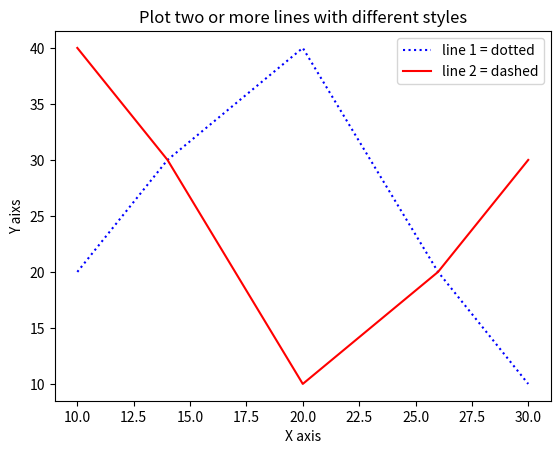

Write the Python code that produced this figure.
import matplotlib.pyplot as plt
import numpy as np

x1=np.array([10,14,20,26,30])
y1=np.array([20,30,40,20,10])
y2=np.array([40,30,10,20,30])

plt.plot(x1,y1,"-b",linestyle=":",label="line 1 = dotted")
plt.plot(x1,y2,"-r",linestyle="-",label="line 2 = dashed")
plt.legend(loc="upper right")
plt.xlabel("X axis")
plt.ylabel("Y aixs")
plt.title("Plot two or more lines with different styles")
plt.show()